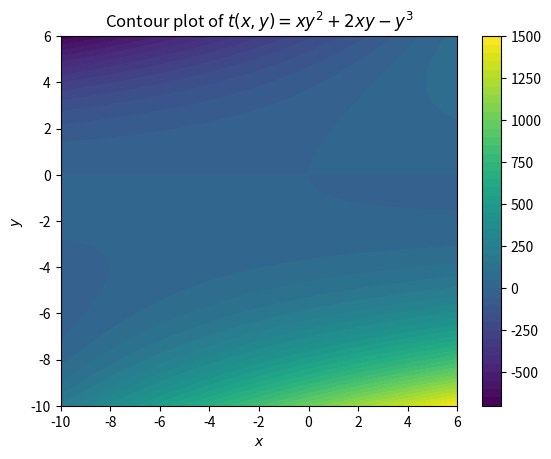

This figure's Python source:
import sympy as sp

x, y = sp.symbols('x y')

# Define a function
f = x ** 2 + sp.sin(y)

# Differentiate f with respect to x
df_dx = sp.diff(f, x)

# Differentiate f with respect to y
df_dy = sp.diff(f, y)


g = sp.exp(x)*sp.sin(y) + y**3
dg_dx = sp.diff(g, x)
dg_dy = sp.diff(g, y)

print("The derivative with respect to x is ", dg_dx)
print("The derivative with respect to y is ", dg_dy)

def gradient (a, b):
    h = (x**2)*y + x*(y**2)
    h_0 = (a**2)*b + a*(b**2)

    dh_dx = sp.diff(h, x)
    dh_dy = sp.diff(h, y)

    dhxa = dh_dx.subs({x: a, y: b})
    dhyb = dh_dy.subs({x: a, y: b})

    grad_eq = h_0 + dhxa*(x-a) + dhyb*(y-b)

    return grad_eq

print(gradient(1, -1))


k = sp.ln(x**2 +y**2)
dk_dx = sp.diff(k, x)
dk_dy = sp.diff(k, y)

scnd_dk_dx = sp.diff(dk_dx, x)
scnd_dk_dy = sp.diff(dk_dy, y)
mixed_dk = sp.diff(dk_dx, y)

print("This is the second derivative with respect to x: ", scnd_dk_dx, "This is the second derivative with respect to y: ", scnd_dk_dy, "This is the mixed partial derivative:", mixed_dk)

import sympy as sp
import numpy as np
import matplotlib.pyplot as plt

def ex_contour():
    j = x**3- 3*x*y + y**3

    j_func = sp.lambdify((x, y), j, 'numpy')

    x_vals = np.linspace(-3, 3, 400)
    y_vals = np.linspace(-3, 3, 400)
    X, Y = np.meshgrid(x_vals, y_vals)
    Z = j_func(X, Y)

    plt.contourf(X, Y, Z, levels=50, cmap='viridis')
    plt.colorbar()
    plt.title('Contour plot of $j(x, y) = x^3- 3xy + y^3$')
    plt.xlabel('$x$')
    plt.ylabel('$y$')
    plt.show()

def my_contour():
    t = x*y**2 + 2*x*y - y**3
    t_func = sp.lambdify((x, y), t, 'numpy')

    x_vals = np.linspace(-10, 6, 400)
    y_vals = np.linspace(-10, 6, 400)
    X, Y = np.meshgrid(x_vals, y_vals)
    Z = t_func(X, Y)

    plt.contourf(X, Y, Z, levels=50, cmap='viridis')
    plt.colorbar()
    plt.title('Contour plot of $t(x, y) = xy^2 + 2xy - y^3$')
    plt.xlabel('$x$')
    plt.ylabel('$y$')
    plt.show()

my_contour()
